Run: headless pygame with SDL's dummy video driver; simulated clock (each Clock.tick advances the game by its frame time, no real sleeping); random seed 0; keys injected as events and as key.get_pressed() state; mouse plan: one left click at the window centre at the start of phase 2, then a move to the lower-right quarter at the start of phase 3.
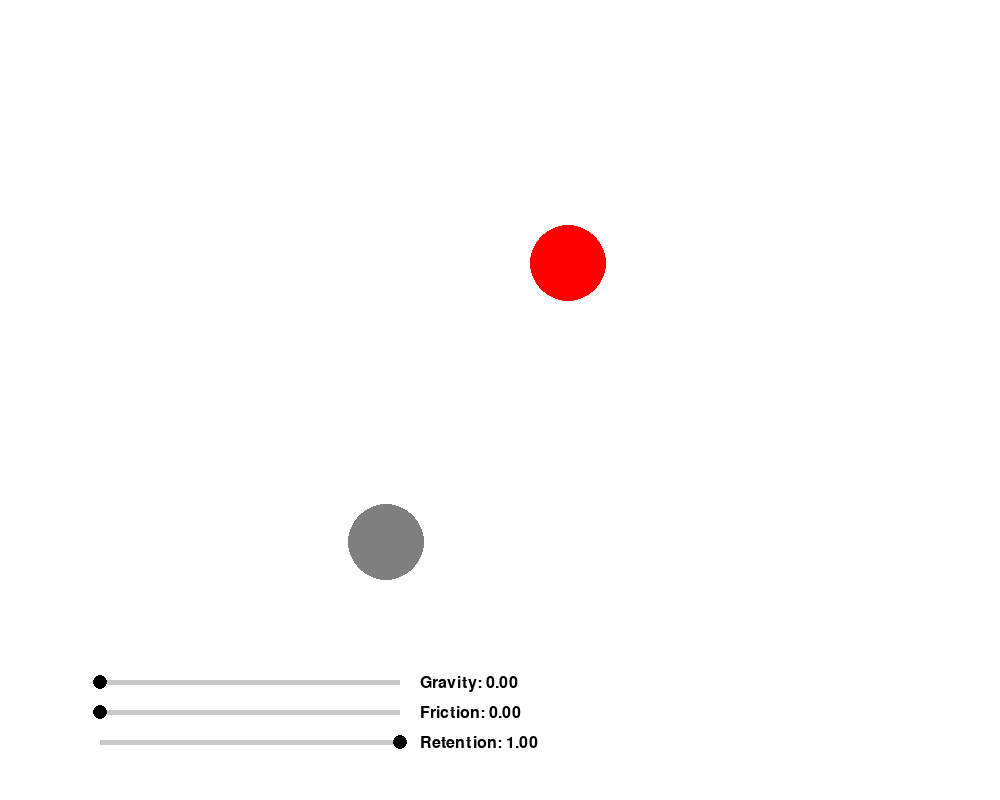
Frame 1 of 4 · flips 1–60 · no input
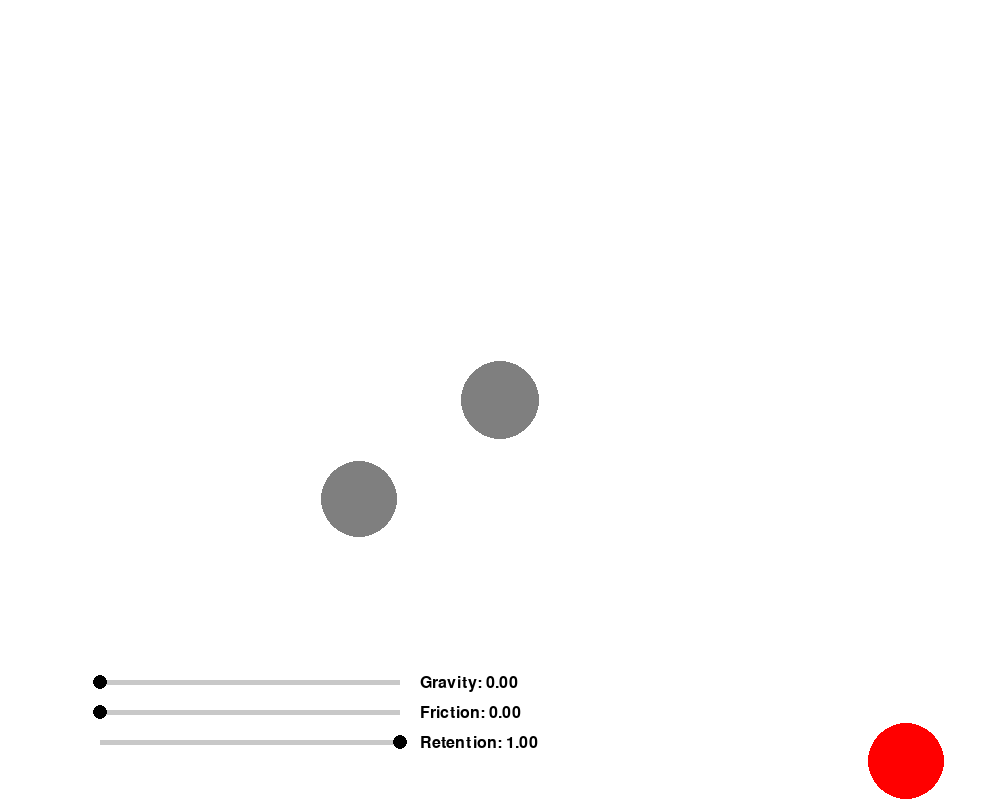
Frame 2 of 4 · flips 61–180 · clicked the window centre · tapped SPACE, RETURN · held RIGHT (→), D
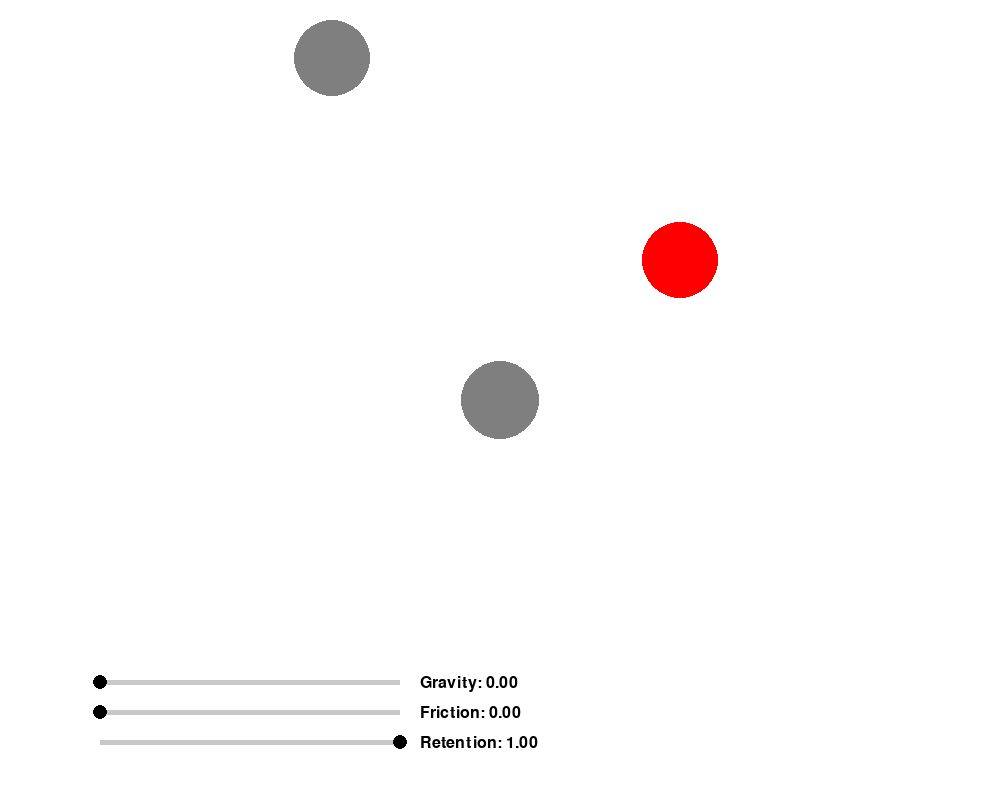
Frame 3 of 4 · flips 181–300 · moved the mouse to the lower-right quarter · held DOWN (↓), S
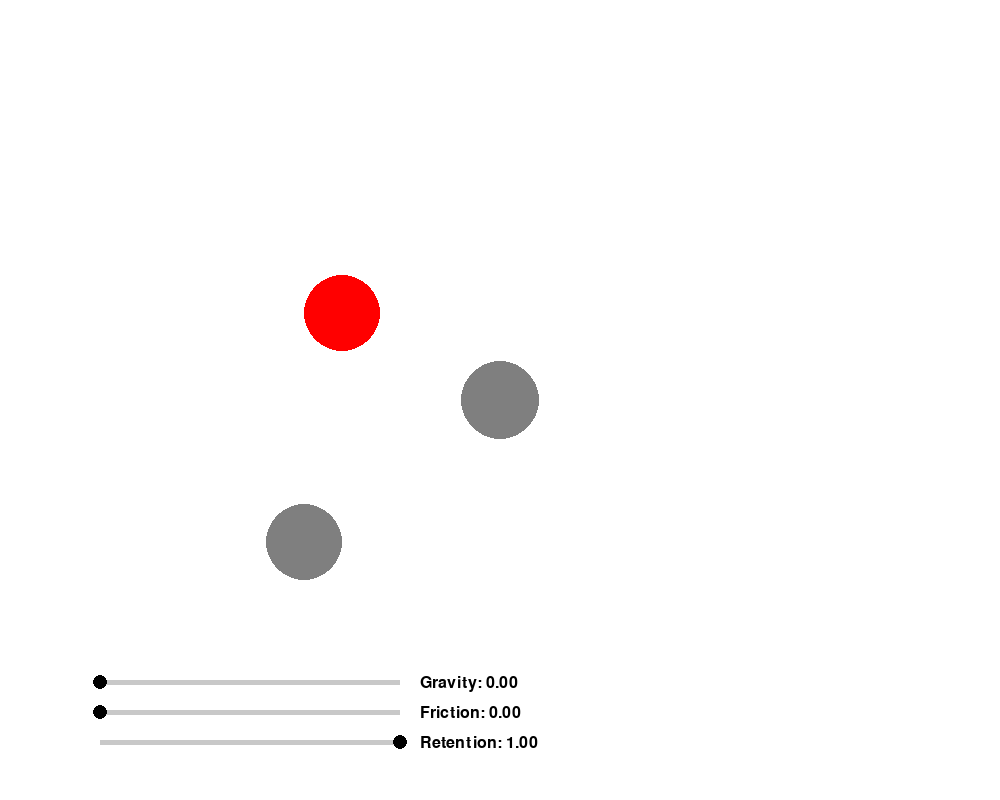
Frame 4 of 4 · flips 301–420 · held LEFT (←), A, UP (↑), W

The pygame program that drew these frames:

import pygame
import random
import math

WIDTH, HEIGHT = 1000, 800

global_gravity = 0
global_friction = 0
global_retention = 1

class Particle:
    def __init__(self, x, y):
        self.position = pygame.Vector2(x, y)
        angle = random.uniform(0, 2 * math.pi)
        speed = random.uniform(2, 6)
        self.velocity = pygame.Vector2(math.cos(angle) * speed, math.sin(angle) * speed)
        self.acceleration = pygame.Vector2(0, 0)
        self.mass = random.uniform(2, 6)
        self.r = math.sqrt(self.mass) * 20
        self.color = (127, 127, 127)
    
    def apply_force(self, force):
        f = force / self.mass
        self.acceleration += f
    
    def update(self):
        self.velocity *= (1 - global_friction)
        self.velocity += self.acceleration
        self.position += self.velocity
        self.acceleration *= 0
    
    def collide(self, other):
        impact_vector = other.position - self.position
        d = impact_vector.length()
        if d < self.r + other.r:
            overlap = d - (self.r + other.r)
            dir_vector = impact_vector.normalize() * (overlap * 0.5)
            self.position += dir_vector
            other.position -= dir_vector
            
            d = self.r + other.r
            impact_vector = impact_vector.normalize() * d
            
            m_sum = self.mass + other.mass
            v_diff = other.velocity - self.velocity
            num = v_diff.dot(impact_vector)
            den = m_sum * d * d
            
            delta_va = impact_vector * (2 * other.mass * num / den) * global_retention
            delta_vb = impact_vector * (-2 * self.mass * num / den) * global_retention
            
            self.velocity += delta_va
            other.velocity += delta_vb
    
    def edges(self):
        if self.position.x > WIDTH - self.r:
            self.position.x = WIDTH - self.r
            self.velocity.x *= -global_retention
        elif self.position.x < self.r:
            self.position.x = self.r
            self.velocity.x *= -global_retention
        
        if self.position.y > HEIGHT - self.r:
            self.position.y = HEIGHT - self.r
            self.velocity.y *= -global_retention
        elif self.position.y < self.r:
            self.position.y = self.r
            self.velocity.y *= -global_retention
    
    def show(self, screen):
        pygame.draw.circle(screen, self.color, (int(self.position.x), int(self.position.y)), int(self.r))

def draw_slider(screen, x, y, value, label):
    pygame.draw.rect(screen, (200, 200, 200), (x, y, 300, 5))
    pygame.draw.circle(screen, (0, 0, 0), (x + int(value * 300), y + 2), 7)
    font = pygame.font.Font(None, 24)
    text = font.render(f"{label}: {value:.2f}", True, (0, 0, 0))
    screen.blit(text, (x + 320, y - 5))

def highlight_fastest(particles):
    fastest = max(particles, key=lambda p: p.velocity.length())
    for p in particles:
        p.color = (127, 127, 127)
    fastest.color = (255, 0, 0)

def shoot_particle(mx, my):
    start_x, start_y = WIDTH // 2, HEIGHT // 2
    direction = pygame.Vector2(mx - start_x, my - start_y)
    if direction.length() > 0:
        direction = direction.normalize() * min(direction.length() * 0.1, 10)
    new_particle = Particle(start_x, start_y)
    new_particle.velocity = direction
    particles.append(new_particle)

pygame.init()
screen = pygame.display.set_mode((WIDTH, HEIGHT))
clock = pygame.time.Clock()

particles = [Particle(400, 60), Particle(400, 300)]

running = True
while running:
    screen.fill((255, 255, 255))
    
    for event in pygame.event.get():
        if event.type == pygame.QUIT:
            running = False
        elif event.type == pygame.MOUSEBUTTONDOWN:
            mx, my = pygame.mouse.get_pos()
            shoot_particle(mx, my)
        elif event.type == pygame.MOUSEMOTION and pygame.mouse.get_pressed()[0]:
            mx, my = pygame.mouse.get_pos()
            if 100 <= mx <= 400:
                if HEIGHT - 120 <= my <= HEIGHT - 110:
                    global_gravity = (mx - 100) / 300
                elif HEIGHT - 90 <= my <= HEIGHT - 80:
                    global_friction = (mx - 100) / 300
                elif HEIGHT - 60 <= my <= HEIGHT - 50:
                    global_retention = (mx - 100) / 300
    
    gravity_force = pygame.Vector2(0, global_gravity)
    for p in particles:
        p.apply_force(gravity_force)
    
    for i in range(len(particles)):
        for j in range(i + 1, len(particles)):
            particles[i].collide(particles[j])
    
    for p in particles:
        p.update()
        p.edges()
    
    highlight_fastest(particles)
    
    for p in particles:
        p.show(screen)
    
    draw_slider(screen, 100, HEIGHT - 120, global_gravity, "Gravity")
    draw_slider(screen, 100, HEIGHT - 90, global_friction, "Friction")
    draw_slider(screen, 100, HEIGHT - 60, global_retention, "Retention")
    
    pygame.display.flip()
    clock.tick(60)

pygame.quit()
